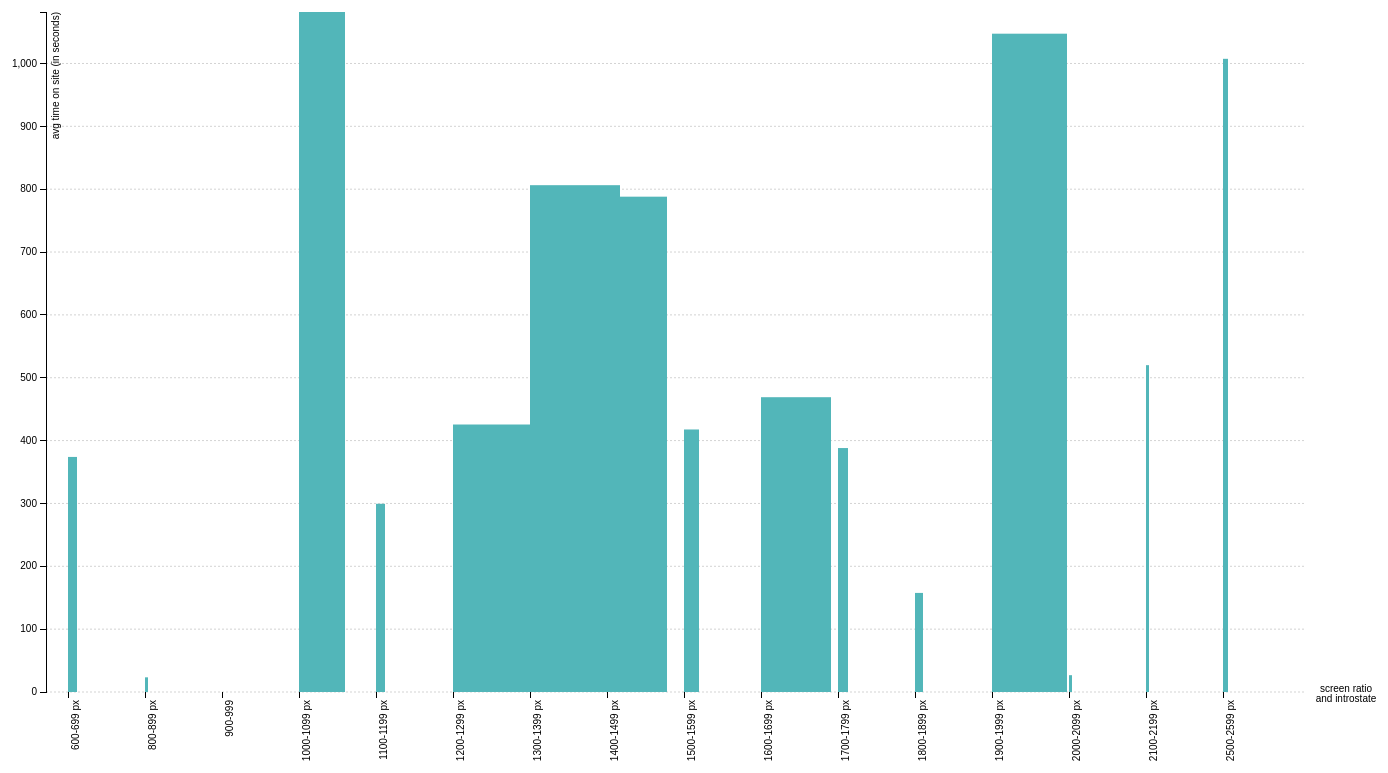
D3 v3 page, settled after 480 driven frames (8 s of simulated time); the page loaded 1 data file(s).



			var margin = {top: 20, right: 100, bottom: 100, left: 40},
				width = 1400 - margin.left - margin.right,
				height = 800 - margin.top - margin.bottom;

			var x = d3.scale.ordinal()
				.rangeRoundBands([0, width], .2);

			var y = d3.scale.linear()
				.range([height, 0]);

			var xAxis = d3.svg.axis()
				.scale(x)
				.orient("bottom");

			var yAxis = d3.svg.axis()
				.scale(y)
				.orient("left")
				.ticks(10);

			var pos=0;

			var svg = d3.select("body").append("svg")
				.attr("width", width + margin.left + margin.right)
				.attr("height", height + margin.top + margin.bottom)
			  .append("g")
				.attr("transform", "translate(" + margin.left + "," + margin.top + ")");


// function for grid y axis (not being used here)

				function make_y_axis() {
					return d3.svg.axis()
					.scale(y)
					.orient("left")
					.ticks(10)
					}

// function for grid x axis

				function make_x_axis() {
					return d3.svg.axis()
					.scale(x)
					 .orient("bottom")
					 .ticks(10)
					}



			d3.tsv("databar.tsv", type, function(error, data) {
	  		  //x.domain([0,1000]);
			  x.domain(data.map(function(d) { return d.widthrange; }));
			  y.domain([0, d3.max(data, function(d) { return d.averagesessionduration; })]);


// code to draw the grids



				svg.append("g")
					.attr("class", "grid")
					.style("stroke-dasharray", ("2, 2"))
					.call(make_y_axis()
					.tickSize(-width, 0, 0)
					.tickFormat("")
					)

			//outerTickSize(function(d) { return d.sessions; });

			  svg.append("g")
				  .attr("class", "x axis")
				  .attr("transform", "translate(0," + height + ")")
				  .call(xAxis)
				 .selectAll("text")
						.style("text-anchor", "end")
						.attr("dx", "-.8em")
						.attr("dy", ".15em")
						.attr("transform", function(d) {
							return "rotate(-90)"
							});

				svg.selectAll(".x")
					.selectAll(".tick")
					.data(data)
					.attr("transform", function(d) {return "translate("+x(d.widthrange)+",0)"; });
					//.attr("transform", function(d) {pos+= parseInt(d.widthrange); return "translate("+(pos)+",0)"; });

// code for label y axis
			  svg.append("g")
				  .attr("class", "y axis")
				  .call(yAxis)
				.append("text")
				  .attr("transform", "rotate(-90)")
				  .attr("y", 6)
				  .attr("dy", ".71em")
				  .style("text-anchor", "end")
				  .text("avg time on site (in seconds)");

// code for label x axis
			svg.append("text")
				.attr("class", "x axis")
					.attr("x", 1300 )
					.attr("y",  680 )
					.style("text-anchor", "middle")
					.html("screen ratio");

			svg.append("text")
				.attr("class", "x axis")
					.attr("x", 1300 )
					.attr("y",  690 )
					.style("text-anchor", "middle")
					.html("and introstate");


// tooltip





// rect

			  svg.selectAll(".bar")
				  .data(data)
				.enter().append("rect")
				  .attr("class", "bar")
				  .attr("x", function(d) { return x(d.widthrange); })
				  .attr("width", function(d) { return d.sessions; })//x.rangeBand())
				  .attr("y", function(d) { return y(d.averagesessionduration); })
				  .attr("height", function(d) { return height - y(d.averagesessionduration); });

			});




			function type(d) {
			  d.averagesessionduration = +d.averagesessionduration;
			  return d;
			}

			function axisPos(d) {
			  //d.averagesessionduration = +d.averagesessionduration;
			  //return d;
			  var pos = d.sessions;
			  alert(pos);
			   return "translate(" + pos +",-5)"
			}



### data: databar.tsv
widthrange	sessions	averagesessionduration
600-699 px	9	374
800-899 px	3	23.33
900-999	10 px	599.2
1000-1099 px	46	1082
1100-1199 px	9	299.4
1200-1299 px	179	425.6
1300-1399 px	90	806.4
1400-1499 px	60	788.1
1500-1599 px	15	417.7
1600-1699 px	70	469
1700-1799 px	10	388.1
1800-1899 px	8	157.6
1900-1999 px	75	1047
2000-2099 px	3	26.75
2100-2199 px	3	520
2500-2599 px	5	1007